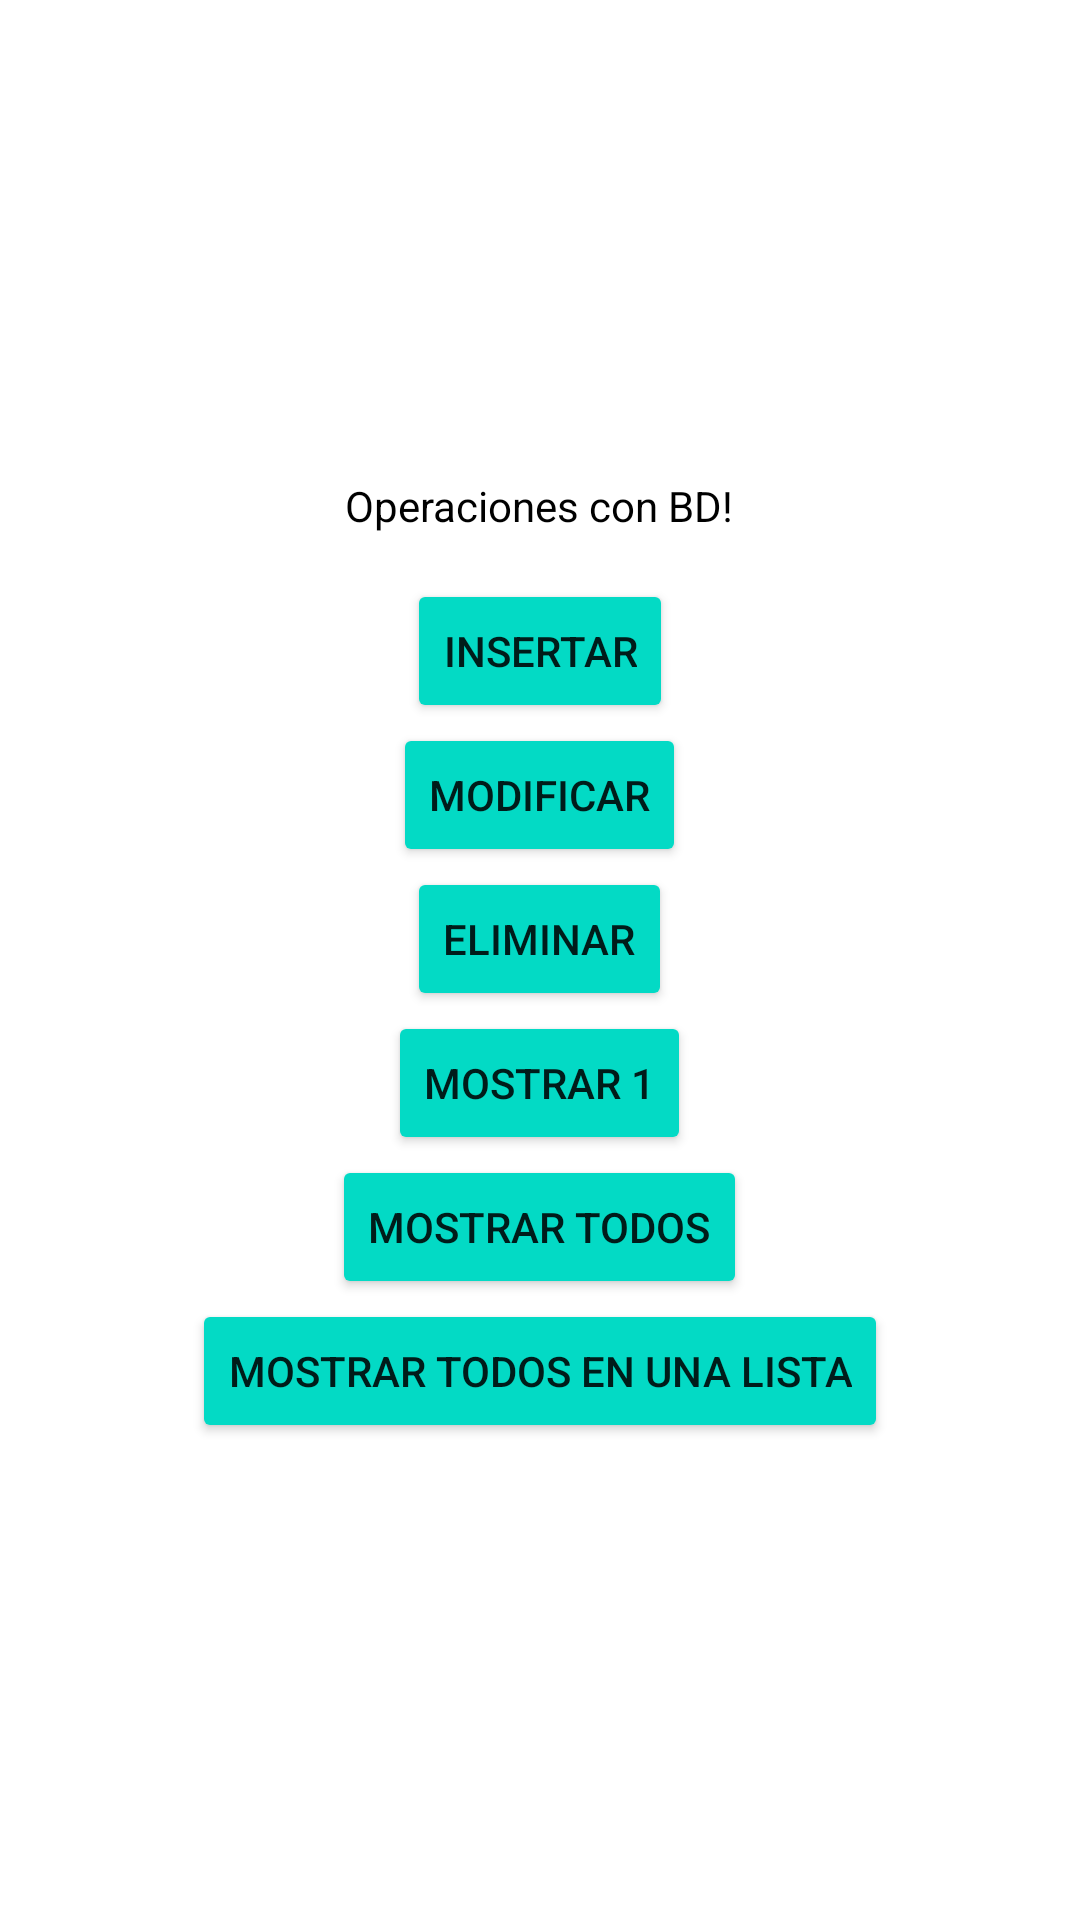

The Android layout XML behind this screen, and the referenced resources:
<!-- AndroidManifest.xml: application theme Theme.BDOperaciones -->
<!-- res/layout/activity_main.xml -->
<?xml version="1.0" encoding="utf-8"?>
<LinearLayout xmlns:android="http://schemas.android.com/apk/res/android"
    android:layout_width="match_parent"
    android:layout_height="match_parent"
    android:gravity="center"
    android:orientation="vertical">

    <TextView
        android:layout_width="wrap_content"
        android:layout_height="wrap_content"
        android:text="Operaciones con BD!"
        android:textColor="@color/black"/>
    <Button
        android:id="@+id/btnInsertar"
        android:layout_width="wrap_content"
        android:layout_height="wrap_content"
        android:text="Insertar"
        android:backgroundTint="@color/teal_200"
        android:layout_marginTop="15dp"
        android:onClick="onClickBtn"/>
    <Button
        android:id="@+id/btnModificar"
        android:layout_width="wrap_content"
        android:layout_height="wrap_content"
        android:text="Modificar"
        android:backgroundTint="@color/teal_200"
        android:onClick="onClickBtn"/>
    <Button
        android:id="@+id/btnEliminar"
        android:layout_width="wrap_content"
        android:layout_height="wrap_content"
        android:text="Eliminar"
        android:backgroundTint="@color/teal_200"
        android:onClick="onClickBtn"/>
    <Button
        android:id="@+id/btnMostrar1"
        android:layout_width="wrap_content"
        android:layout_height="wrap_content"
        android:text="Mostrar 1"
        android:backgroundTint="@color/teal_200"
        android:onClick="onClickBtn"/>
    <Button
        android:id="@+id/btnMostrarVarios"
        android:layout_width="wrap_content"
        android:layout_height="wrap_content"
        android:text="Mostrar todos"
        android:backgroundTint="@color/teal_200"
        android:onClick="onClickBtn"/>
    <Button
        android:id="@+id/btnMostrarLista"
        android:layout_width="wrap_content"
        android:layout_height="wrap_content"
        android:text="Mostrar todos en una lista"
        android:backgroundTint="@color/teal_200"
        android:onClick="onClickBtn"/>

</LinearLayout>
<!-- resources referenced by this layout -->
<resources>
  <style name="Theme.BDOperaciones" parent="Theme.MaterialComponents.DayNight.DarkActionBar">
          
          <item name="colorPrimary">@color/purple_500</item>
          <item name="colorPrimaryVariant">@color/purple_700</item>
          <item name="colorOnPrimary">@color/white</item>
          
          <item name="colorSecondary">@color/teal_200</item>
          <item name="colorSecondaryVariant">@color/teal_700</item>
          <item name="colorOnSecondary">@color/black</item>
          
          <item name="android:statusBarColor" tools:targetApi="l">?attr/colorPrimaryVariant</item>
          
      </style>
  <!-- not gathered from this repository: default colours our renderer supplied (Android Studio template values) -->
  <color name="purple_500">#FF6200EE</color>
  <color name="purple_700">#FF3700B3</color>
  <color name="teal_200">#FF03DAC5</color>
  <color name="teal_700">#FF018786</color>
  <color name="black">#FF000000</color>
  <color name="white">#FFFFFFFF</color>
</resources>
